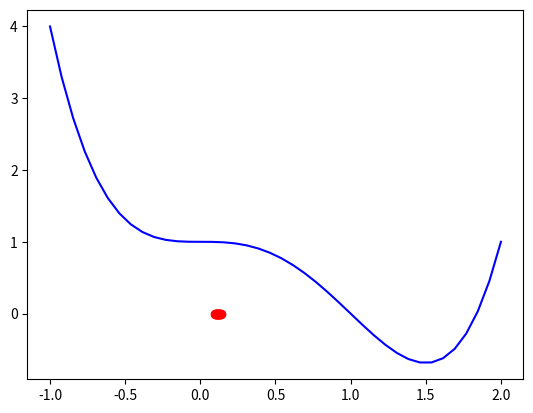

Recreate this plot in Python. (Note: this script raises an exception after producing the figure.)
#!/usr/bin/python3

# Descente de gradient classique -- 1 variable

import numpy as np
import matplotlib.pyplot as plt



# Exemples de fonctions avec leur 'gradient' (ici c'est la dérivée)
# f1 = x**2
# g1 = [2*x]
# delta = 0.9 donne zig-zag


# deux minimums
# f2 = x**4 -5*x**2 + x + 10  sur [-2.0, -2.5]
# g2 = 4*x**3 -10*x + 1

# point d'inflexion en 0
# f2 = x**4 - 2*x**3 + 1 [-2.0, -2.5]
# g2 = 4*x**3 - 6*x**2


# fonction de 1 variable
def f(x):
    fonc = x**4 - 2*x**3 + 1
    return fonc
    
# gradient calculer par nos soins
# pour raison de cohérence cela erste un vecteur (de longueur 1)
def gradient_f(x):
    grad = [4*x**3 - 6*x**2]
    return np.array(grad)


# descente inchangée
def descente(X0, delta=0.1, nmax=10):
    liste_X = [X0]
    liste_grad = []
    X = X0
    for i in range(nmax):
        gradient = gradient_f(*X)
        X = X - delta*gradient
        liste_X.append(X)
        liste_grad.append(gradient)
    return liste_X, liste_grad


# Test
print("--- Descente de gradient ---")
X0 = np.array([4])
liste_X, liste_grad = descente(X0, delta=0.1)
print("Points :", liste_X)
print("Gradients :", liste_grad)


def affiche_descente(X0, delta=0.1, nmax=10):
    liste_X, liste_grad = descente(X0, delta=delta, nmax=nmax)
    print("Delta",delta)
    print("Nombre d'itérations", nmax)
    print("Point initial", X0)
    for i in range(len(liste_X)-1):    # flèches
        print("Point :", *liste_X[i], "Gradient ", *liste_grad[i])
    print("Dernier point :", *liste_X[-1])
    return


# Test
# X0 = np.array([2, 2])
# affiche_descente(X0, delta=0.1)


def graphique_descente_1var(X0, delta=0.1, nmax=10):
    xmin, xmax = -1.0, 2
    num = 40
    VX = np.linspace(xmin, xmax, num)
    #1 Graphe de la fonctions
    VY = f(VX)
    plt.plot(VX,VY,color='blue')

    # 2. Points et gradients sur l'axe
    liste_X, liste_grad = descente(X0, delta=delta, nmax=nmax)
    for x in liste_X:    # points
        plt.scatter(x, 0, color='red')
    
    for i in range(len(liste_X)-1):    # flèches
        plt.arrow(liste_X[i],0, *(-delta*liste_grad[i]),0, linewidth=2, color='orange', length_includes_head=True, head_width=0.1, head_length=0.15)

    # 3. Points et gradients sur le graphe
    for x in liste_X:    # points
        plt.scatter(x, f(x), color='red')
    
    for i in range(len(liste_X)-1):    # flèches
        x = liste_X[i]
        xx = liste_X[i+1]
        plt.arrow(*x, *f(x), *(xx-x), *(f(xx)-f(x)), linewidth=2, color='orange', length_includes_head=True, head_width=0.1, head_length=0.15)

    # 4. affichage
    plt.scatter(0,0, color='blue')  # minimum
    # plt.colorbar();
    # plt.axis('equal')
    plt.tight_layout()
    # plt.savefig('descente.png')
    plt.show()
    return


# Test
X0 = np.array([0.1])
mon_delta = 0.05
affiche_descente(X0, delta=mon_delta)
graphique_descente_1var(X0, delta=mon_delta)